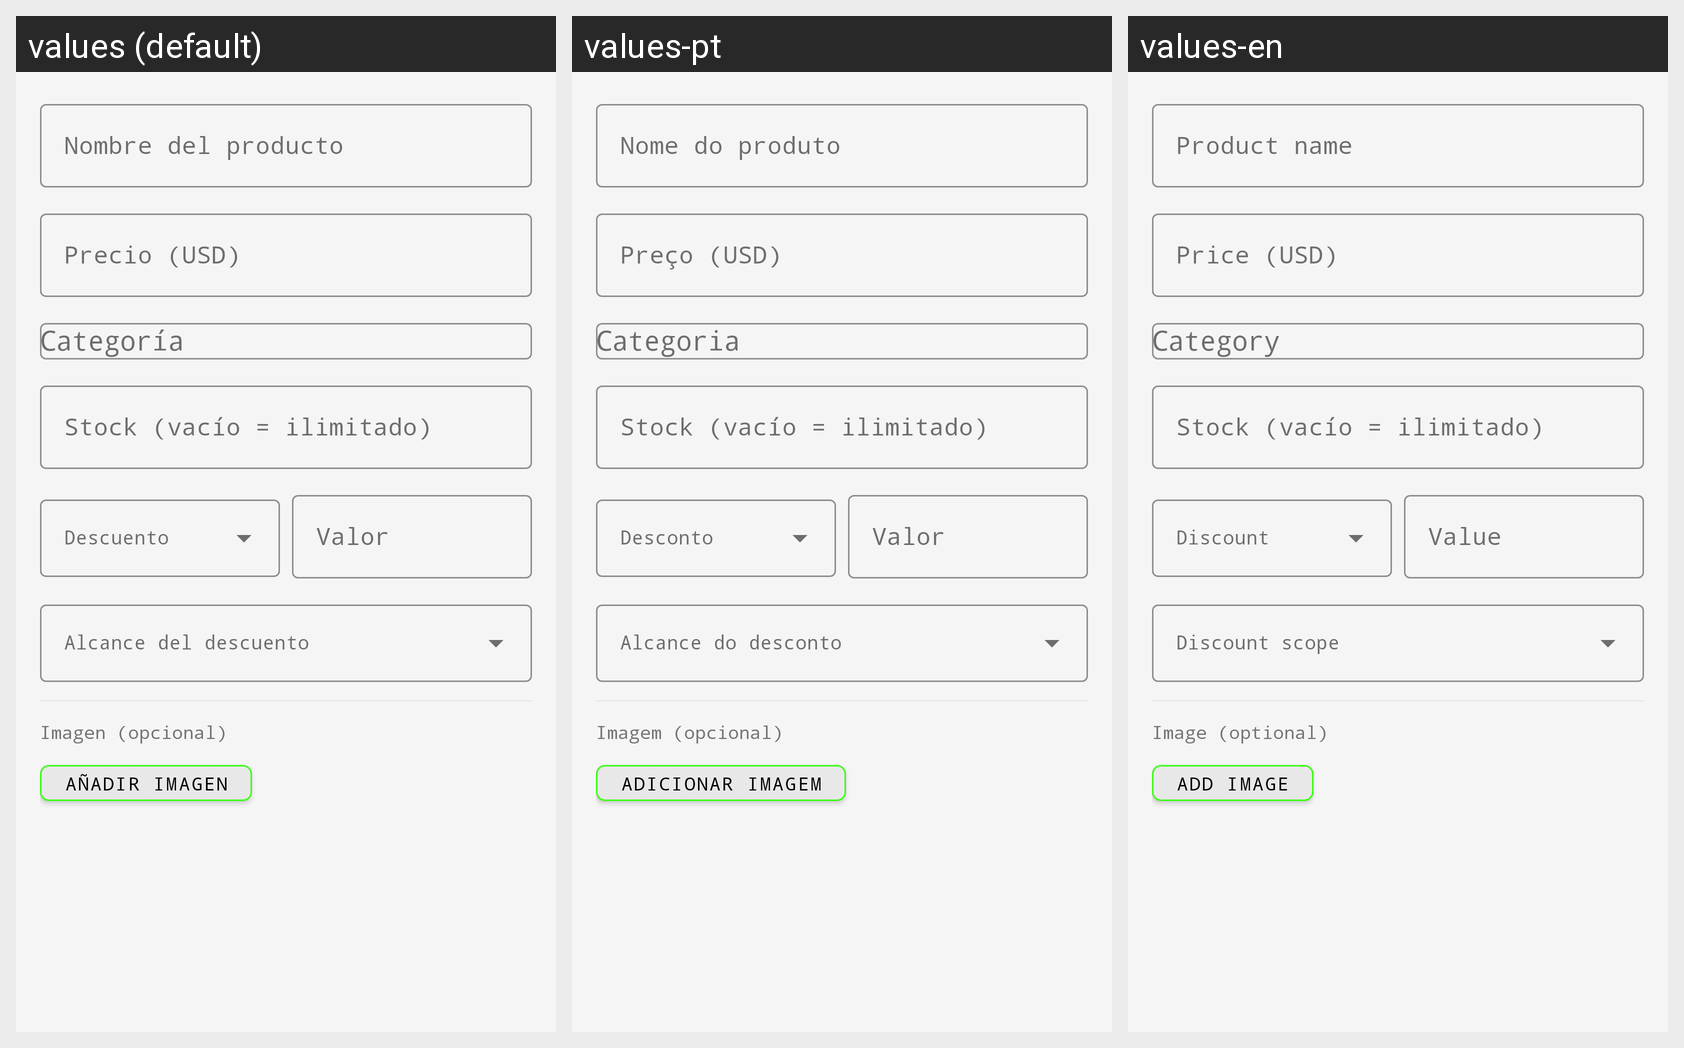

This grid shows one Android layout under several languages. Give, for every string resource on the screen, its name, the default text and each shown locale's text.
Android screen res/layout/dialog_producto.xml rendered under 3 locales, left to right: values (default), values-pt, values-en. Device: Nexus 5 (rendered at 1080×1920; each locale shown at half size, 540×960, under a caption strip naming it); theme Theme.CyberPOS.
Other locales in the repository, not shown: values-de, values-fr, values-it.
Strings drawn on this screen, with the default value and each locale's value (text and hints the layout hard-codes, and strings that could not be matched under every locale, appear in the picture but are not listed):

hint_product_name
  values: Nombre del producto
  values-pt: Nome do produto
  values-en: Product name

hint_product_price
  values: Precio (USD)
  values-pt: Preço (USD)
  values-en: Price (USD)

hint_product_stock
  values: Stock (vacío = ilimitado)
  values-pt: Stock (vacío = ilimitado)  [not translated; the default value is used]
  values-en: Stock (vacío = ilimitado)  [not translated; the default value is used]

hint_discount_value
  values: Valor
  values-pt: Valor
  values-en: Value

label_image_optional
  values: Imagen (opcional)
  values-pt: Imagem (opcional)
  values-en: Image (optional)

btn_pick_image
  values: Añadir imagen
  values-pt: Adicionar imagem
  values-en: Add image
